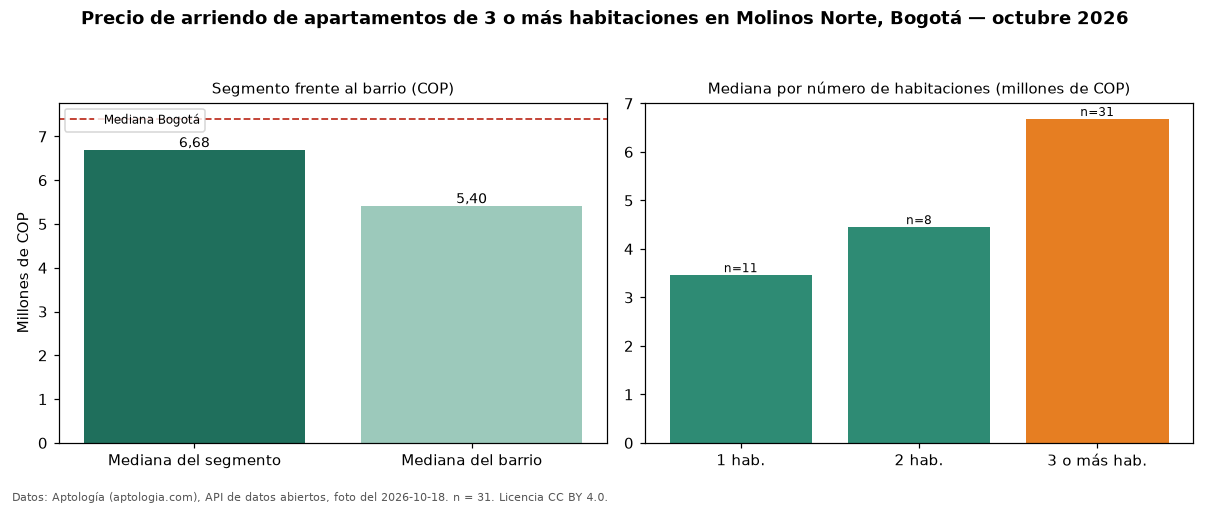

Source data for this figure (header and first rows):
seccion, metrica, valor_cop, n
precio, mediana, 6680000, 31
habitaciones, 1, 3460000, 11
habitaciones, 2, 4450000, 8
habitaciones, 3+, 6680000, 31
barrio, mediana_barrio_todos_los_tamanos, 5400000, 51
ciudad, mediana_ciudad, 7400000, 
fuente, fecha_foto, 2026-10-18, 
fuente, atribucion, https://www.aptologia.com/arriendo/bogot…, 
